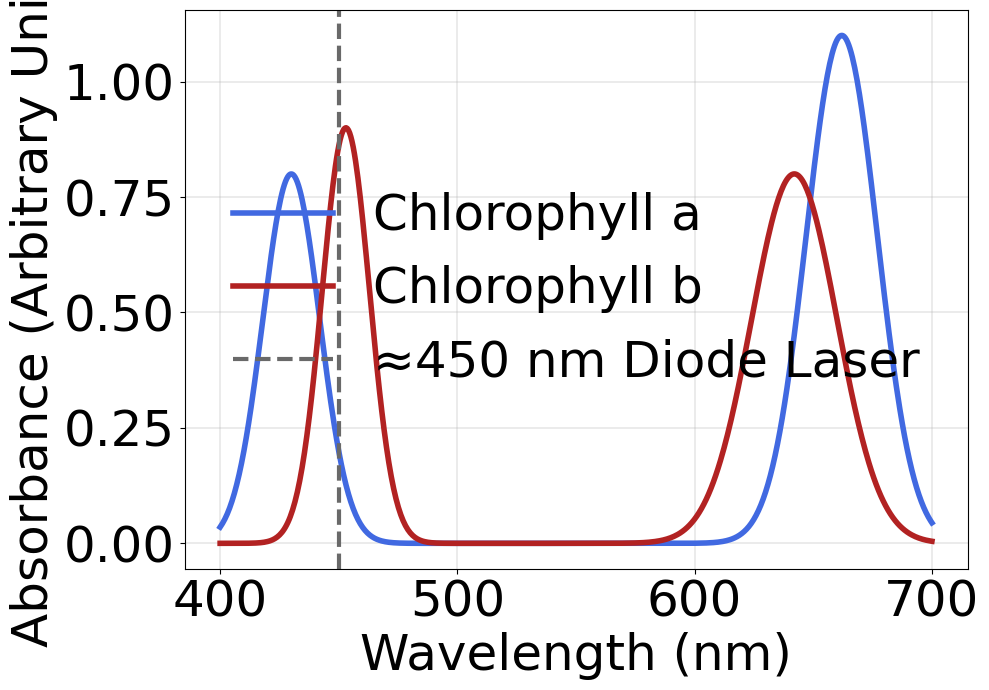

Here is the Python script that generated this plot:
import numpy as np
import matplotlib.pyplot as plt

# --- Poster-sized defaults ---------------------------------------------------
plt.rcParams.update({
    "figure.figsize"   : (10, 7),     # width, height in inches – scale up if needed
    "font.family"      : "Helvetica", # Set font to Helvetica
    #"axes.titlesize"   : 38,
    "axes.labelsize"   : 36,
    "xtick.labelsize"  : 36,
    "ytick.labelsize"  : 36,
    "legend.fontsize"  : 36,
    "lines.linewidth"  : 4,
})

# --- Synthetic chlorophyll curves -------------------------------------------
λ = np.linspace(400, 700, 600)            # wavelength axis (nm)

def gaussian(x, μ, σ, amp=1):
    return amp * np.exp(-0.5 * ((x - μ) / σ) ** 2)

chl_a = gaussian(λ, 430, 12, amp=0.8)  + gaussian(λ, 662, 15, amp=1.1)
chl_b = gaussian(λ, 453, 10, amp=0.9)  + gaussian(λ, 642, 18, amp=0.8)

# --- Plot --------------------------------------------------------------------
fig, ax = plt.subplots()

ax.plot(λ, chl_a, color="royalblue", label="Chlorophyll a")
ax.plot(λ, chl_b, color="firebrick",  label="Chlorophyll b")

# vertical dashed line at ~450 nm for diode laser
ax.axvline(450, color="dimgray", linestyle="--", linewidth=3,
           label="≈450 nm Diode Laser")

# Labels & title
ax.set_xlabel("Wavelength (nm)")
ax.set_ylabel("Absorbance (Arbitrary Units)")
#ax.set_title("Chlorophyll Absorption vs. Wavelength$^{[5]}$")

# Clean up grid & legend
ax.grid(alpha=0.3, linewidth=1.2)
ax.legend(frameon=False, loc="center")

# Tight layout gives a bit more breathing room
fig.tight_layout()

# Save high-resolution poster version
fig.savefig("chlorophyll_absorption_poster.png", dpi=300)

plt.show()
